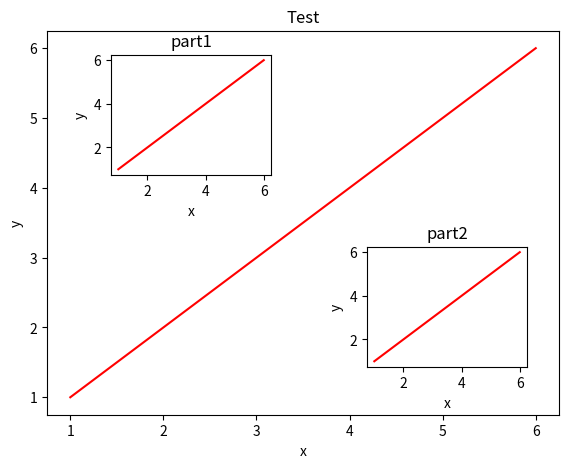

Write the Python code that produced this figure.
# -*- coding: utf-8 -*-
# @Time    : 2019/4/30 14:13
# @Author  : xianj
# @Email   : starnc@126.com
# @File    : qiantaofig.py
# @Software: PyCharm

import matplotlib.pyplot as plt

fig = plt.figure()

x = [1, 2, 3, 4, 5, 6]
y = [1, 2, 3, 4, 5, 6]

# figure的百分比， 从figure 10%的位置开始绘制， 宽高是figure 的80%
left, bottom, width, height = 0.1, 0.1, 0.8, 0.8

# 绘制的句柄
ax1 = fig.add_axes([left, bottom, width, height])

# 绘制点
ax1.plot(x, y, 'r')
ax1.set_xlabel('x')
ax1.set_ylabel('y')
ax1.set_title('Test')

# 嵌套方法一
left, bottom, width, height = 0.2, 0.6, 0.25, 0.25

# 获得绘制的句柄
ax2 = fig.add_axes([left, bottom, width, height])

# 绘制点
ax2.plot(x, y, 'r')
ax2.set_xlabel('x')
ax2.set_ylabel('y')
ax2.set_title('part1')

# 嵌套方法二
plt.axes([bottom, left, width, height])
plt.plot(x, y, 'r')
plt.xlabel('x')
plt.ylabel('y')
plt.title('part2')

plt.show()



